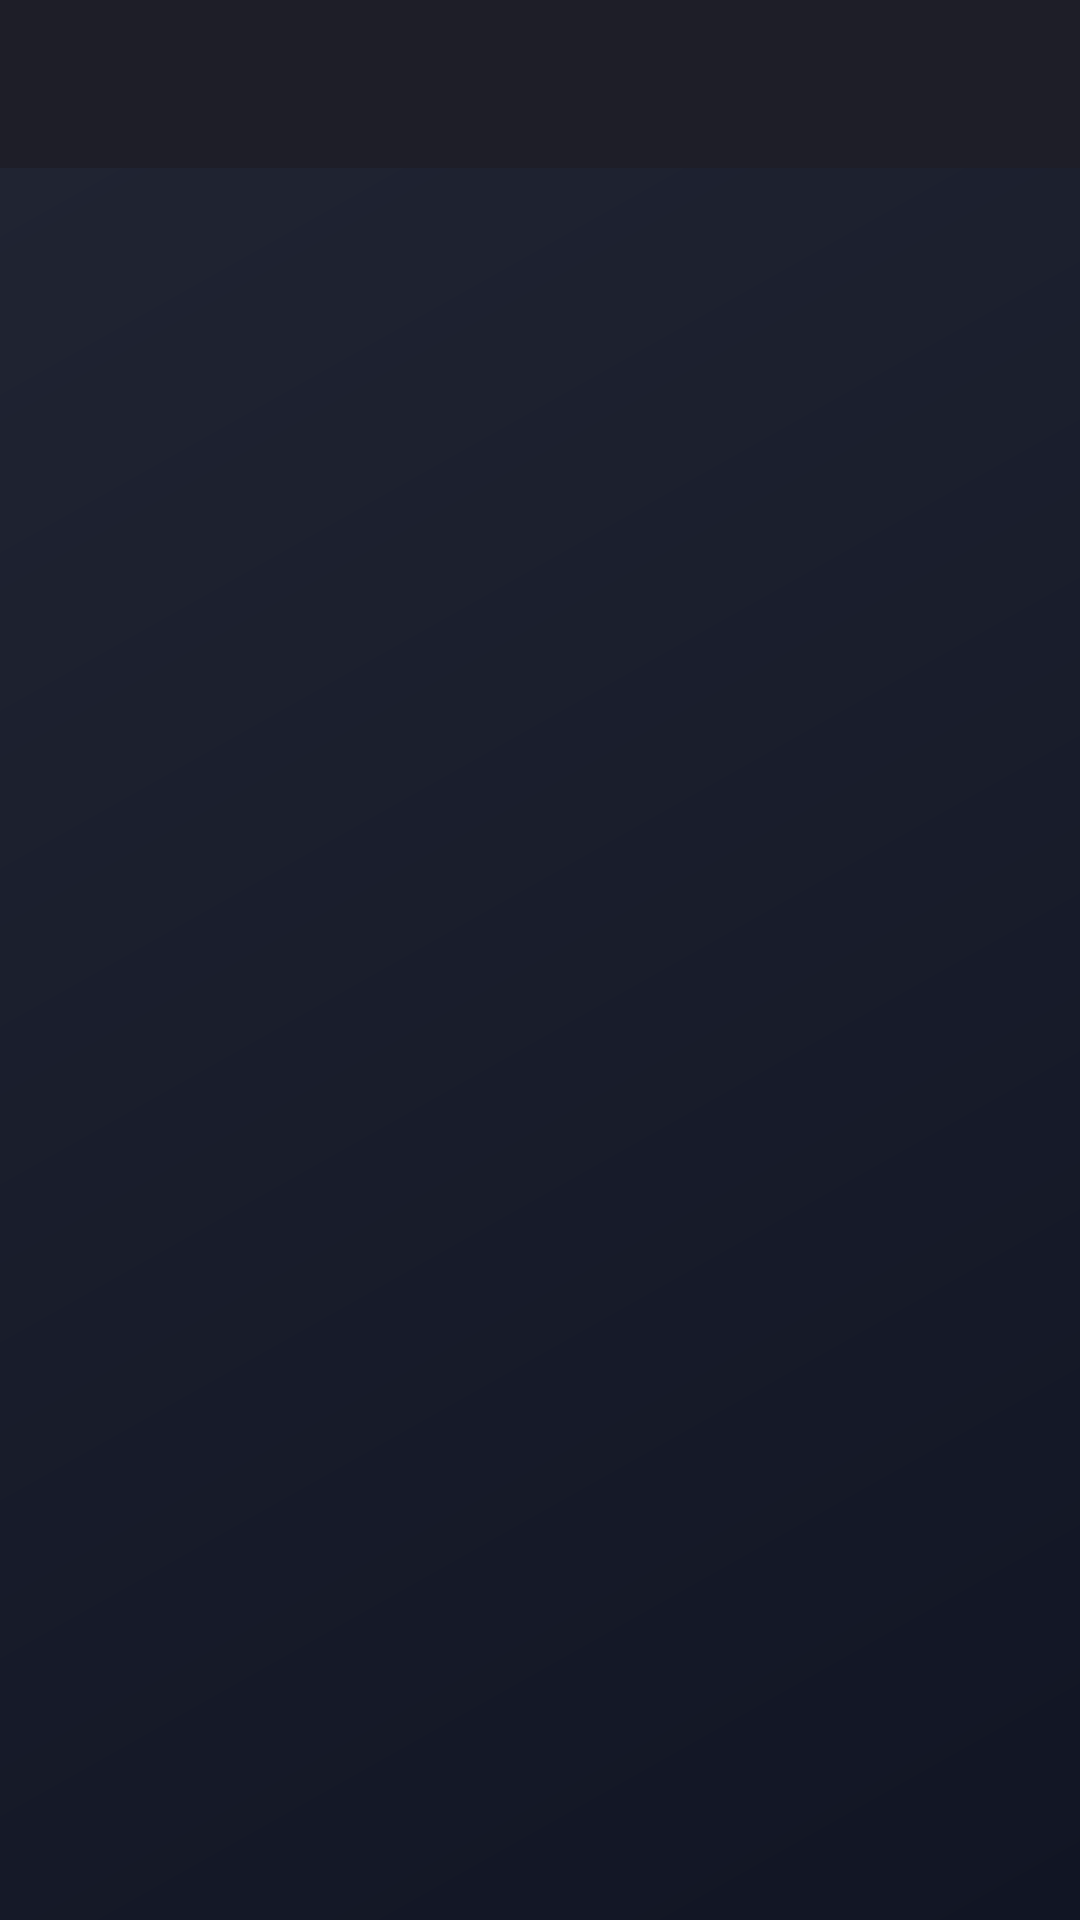

Reconstruct the res/layout file that produces this screen, plus the resources it refers to.
<!-- AndroidManifest.xml: application theme Theme.GenshinInfos -->
<!-- res/layout/activity_main.xml -->
<?xml version="1.0" encoding="utf-8"?>
<androidx.constraintlayout.widget.ConstraintLayout xmlns:android="http://schemas.android.com/apk/res/android"
    xmlns:app="http://schemas.android.com/apk/res-auto"
    xmlns:tools="http://schemas.android.com/tools"
    android:layout_width="match_parent"
    android:layout_height="match_parent"
    android:background="@drawable/background"
    tools:context=".presentation.main.MainActivity">

    <FrameLayout
        android:id="@+id/frameLayout"
        android:layout_width="match_parent"
        android:layout_height="wrap_content"
        app:layout_constraintEnd_toEndOf="parent"
        app:layout_constraintStart_toStartOf="parent"
        app:layout_constraintTop_toTopOf="parent">


        <androidx.appcompat.widget.Toolbar
            android:id="@+id/toolbar"
            android:layout_width="match_parent"
            android:layout_height="?attr/actionBarSize"
            android:background="#1e1e28"
            android:theme="@style/Theme.AppCompat.NoActionBar" />

    </FrameLayout>

    <ScrollView
        android:layout_width="0dp"
        android:layout_height="0dp"
        android:layout_marginStart="16dp"
        android:layout_marginTop="16dp"
        android:layout_marginEnd="16dp"
        android:layout_marginBottom="16dp"
        android:orientation="vertical"
        app:layout_constraintBottom_toBottomOf="parent"
        app:layout_constraintEnd_toEndOf="parent"
        app:layout_constraintStart_toStartOf="parent"
        app:layout_constraintTop_toBottomOf="@+id/frameLayout"
        app:layout_constraintVertical_bias="0.0">

        <androidx.recyclerview.widget.RecyclerView
            android:id="@+id/recicleView"
            android:layout_width="match_parent"
            android:layout_height="wrap_content" />
    </ScrollView>


</androidx.constraintlayout.widget.ConstraintLayout>
<!-- resources referenced by this layout -->
<resources>
  <!-- drawable background (drawable) -->
  <?xml version="1.0" encoding="utf-8"?>
  <shape xmlns:android="http://schemas.android.com/apk/res/android"
      android:shape="rectangle">
  
      <gradient
          android:startColor="#111524"
          android:endColor="#212533"
          android:angle="135"
          >
  
      </gradient>
  
  </shape>
  <style name="Theme.GenshinInfos" parent="Theme.MaterialComponents.DayNight.NoActionBar">
          
          <item name="colorPrimary">@color/purple_500</item>
          <item name="colorPrimaryVariant">@color/purple_700</item>
          <item name="colorOnPrimary">@color/white</item>
          
          <item name="colorSecondary">@color/teal_200</item>
          <item name="colorSecondaryVariant">@color/teal_700</item>
          <item name="colorOnSecondary">@color/black</item>
          
          <item name="android:statusBarColor" tools:targetApi="l">?attr/colorPrimaryVariant</item>
          
      </style>
  <color name="white">#FFFFFFFF</color>
  <color name="teal_200">#FF03DAC5</color>
  <color name="teal_700">#FF018786</color>
  <color name="black">#FF000000</color>
  <!-- not gathered from this repository: default colours our renderer supplied (Android Studio template values) -->
  <color name="purple_500">#FF6200EE</color>
  <color name="purple_700">#FF3700B3</color>
</resources>
